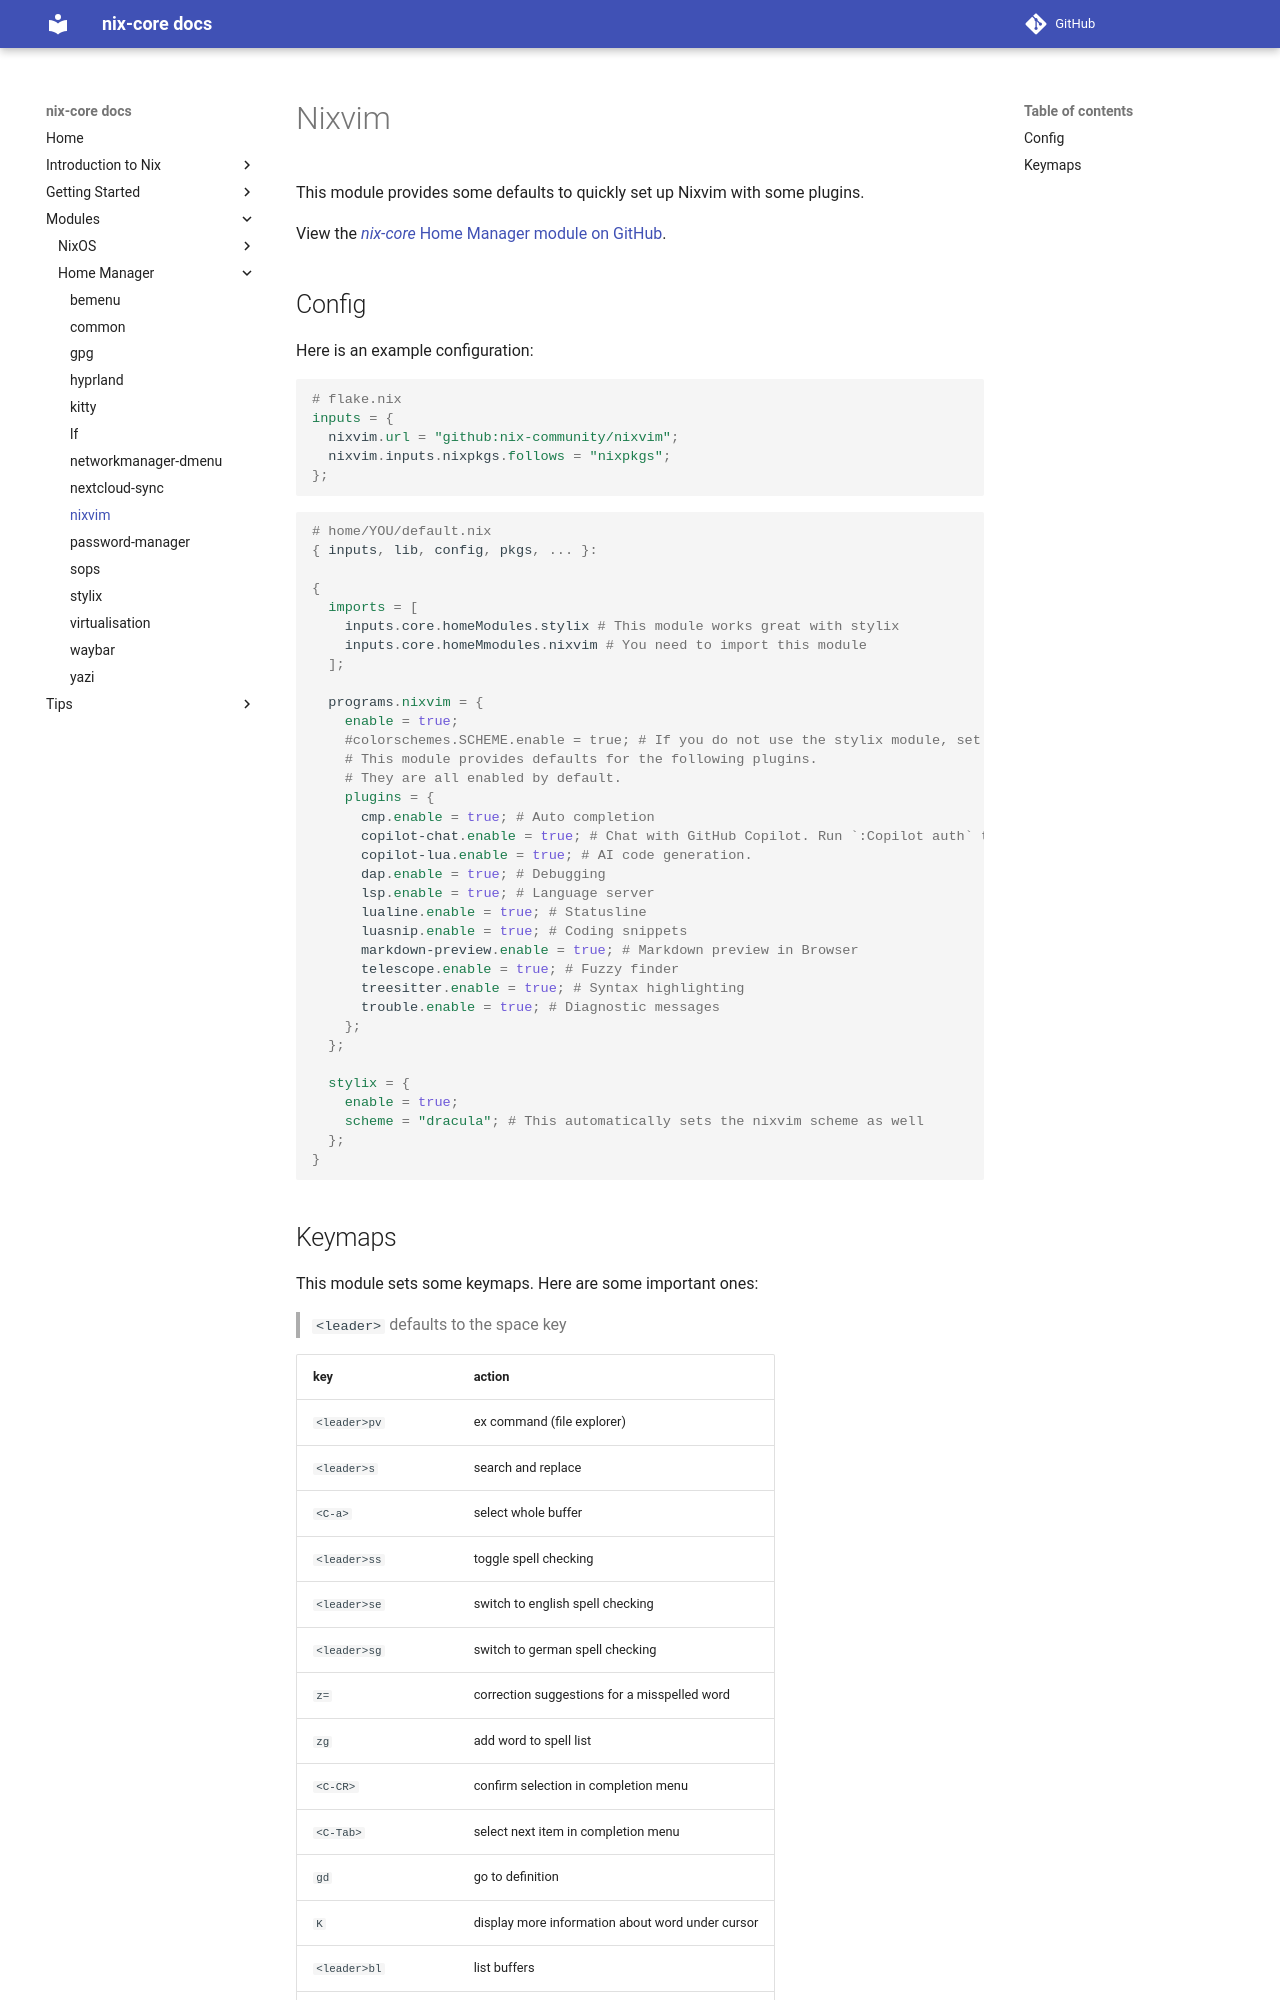

repository: sid115/nix-core · page: modules/home/nixvim/index.html · generator: mkdocs

# Nixvim

This module provides some defaults to quickly set up Nixvim with some plugins. 

View the [*nix-core* Home Manager module on GitHub](https://github.com/sid115/nix-core/tree/master/modules/home/nixvim).

## Config

Here is an example configuration:

```nix
# flake.nix
inputs = {
  nixvim.url = "github:nix-community/nixvim";
  nixvim.inputs.nixpkgs.follows = "nixpkgs";
};
```

```nix
# home/YOU/default.nix
{ inputs, lib, config, pkgs, ... }:

{
  imports = [
    inputs.core.homeModules.stylix # This module works great with stylix
    inputs.core.homeMmodules.nixvim # You need to import this module
  ];

  programs.nixvim = {
    enable = true;
    #colorschemes.SCHEME.enable = true; # If you do not use the stylix module, set a scheme manually
    # This module provides defaults for the following plugins.
    # They are all enabled by default.
    plugins = {
      cmp.enable = true; # Auto completion
      copilot-chat.enable = true; # Chat with GitHub Copilot. Run `:Copilot auth` to authenticate
      copilot-lua.enable = true; # AI code generation.
      dap.enable = true; # Debugging 
      lsp.enable = true; # Language server
      lualine.enable = true; # Statusline
      luasnip.enable = true; # Coding snippets
      markdown-preview.enable = true; # Markdown preview in Browser
      telescope.enable = true; # Fuzzy finder
      treesitter.enable = true; # Syntax highlighting
      trouble.enable = true; # Diagnostic messages
    };
  };

  stylix = {
    enable = true;
    scheme = "dracula"; # This automatically sets the nixvim scheme as well
  };
}
```
